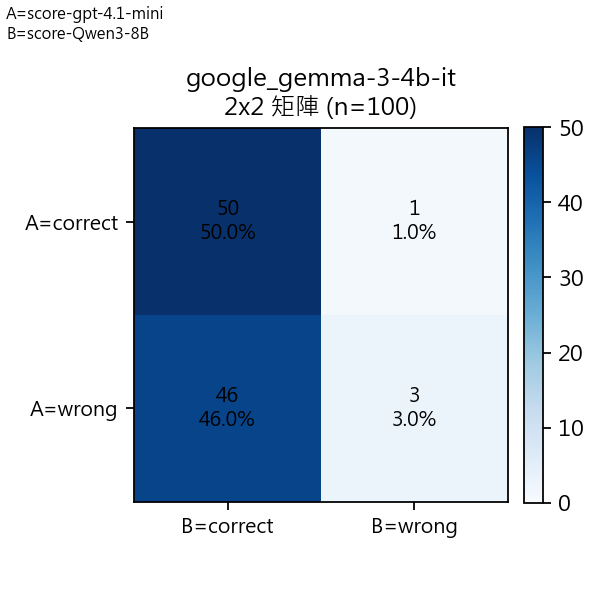

The data file committed next to this chart (first rows):
A/B Mapping, A=score-gpt-4.1-mini, B=score-Qwen3-8B
A\B, correct, wrong, Row Total
correct, 50, 1, 51
wrong, 46, 3, 49
Col Total, 96, 4, 100
